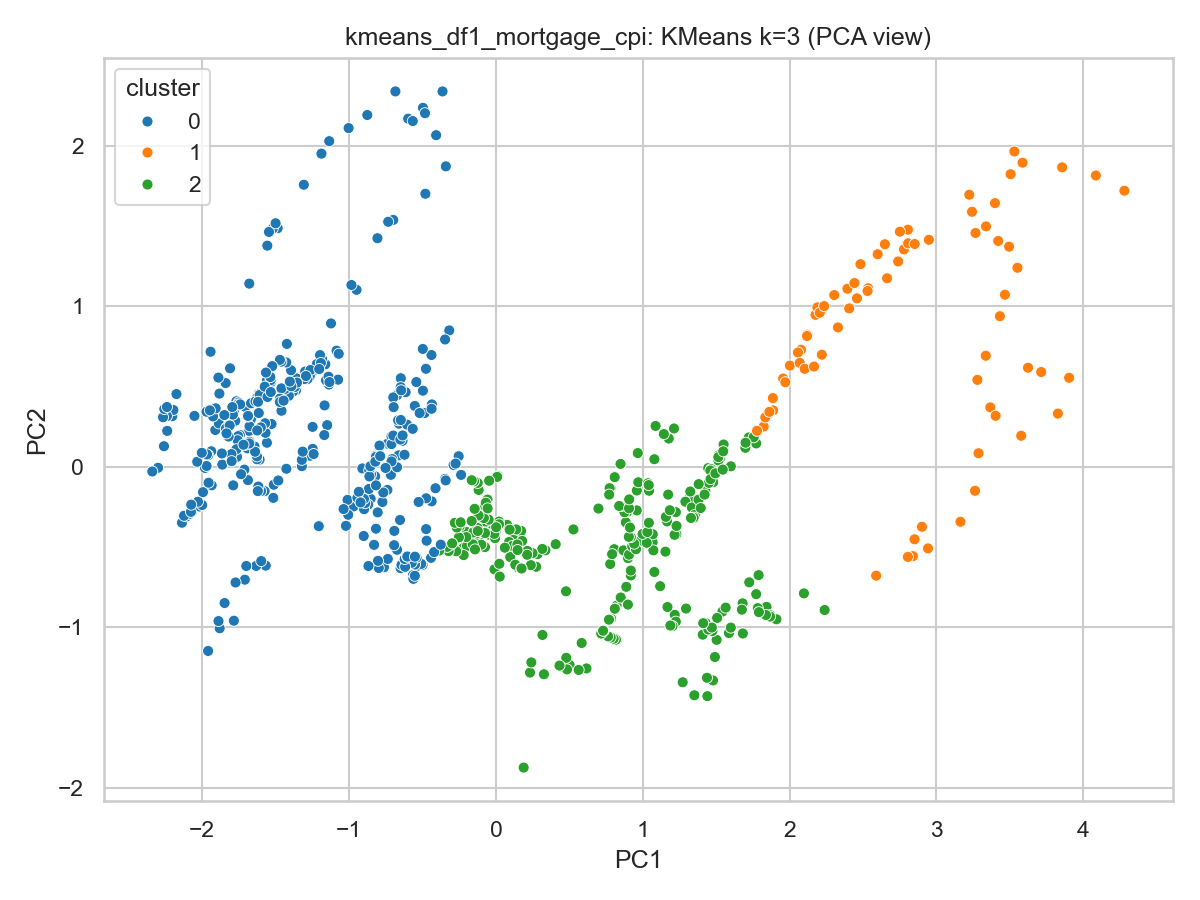

Values plotted in this chart, from the file beside it:
Year, Mortgage_Rate, Consumer_Inflation_Rate, cluster
1971, 7.31, 5.985, 2
1971, 7.42, 5.955, 2
1972, 7.53, 2.963, 2
1972, 7.6, 2.956, 2
1972, 7.7, 2.948, 2
1972, 7.69, 2.941, 2
1972, 7.63, 2.934, 2
1972, 7.55, 2.927, 2
1972, 7.48, 2.92, 2
1972, 7.44, 5.825, 2
1972, 7.32, 0.0, 2
1972, 7.3, 2.899, 2
1972, 7.29, 3.491, 2
1972, 7.37, 3.226, 2
1972, 7.37, 2.963, 2
1973, 7.4, 2.956, 2
1973, 7.4, 2.948, 2
1973, 7.42, 3.186, 2
1973, 7.42, 3.178, 2
1973, 7.43, 3.415, 2
1973, 7.44, 3.406, 2
1973, 7.44, 3.641, 2
1973, 7.44, 3.865, 2
1973, 7.46, 4.831, 2
1973, 7.54, 5.301, 2
1973, 7.65, 5.529, 2
1974, 7.73, 5.995, 2
1974, 8.05, 5.742, 2
1974, 8.5, 7.399, 2
1974, 8.82, 7.363, 2
1974, 8.77, 8.057, 1
1974, 8.58, 8.255, 1
1974, 8.54, 8.941, 1
1974, 8.54, 9.602, 1
1974, 8.46, 10, 1
1974, 8.41, 10.14, 1
1974, 8.58, 10.07, 1
1974, 8.97, 10.71, 1
1974, 9.09, 10.86, 1
1975, 9.28, 11.54, 1
1975, 9.59, 10.89, 1
1975, 9.96, 11.95, 1
1975, 9.98, 11.84, 1
1975, 9.79, 12.2, 1
1975, 9.62, 12.1, 1
1975, 9.43, 11.75, 1
1975, 9.1, 11.21, 1
1975, 8.9, 10.46, 1
1975, 8.82, 10.19, 1
1975, 8.91, 9.259, 1
1976, 8.89, 9.184, 1
1976, 8.89, 9.533, 1
1976, 8.94, 8.617, 1
1976, 9.13, 7.905, 1
1976, 9.22, 7.647, 1
1976, 9.14, 7.379, 2
1976, 9.1, 7.129, 2
1976, 9.02, 6.692, 2
1976, 8.81, 6.274, 2
1976, 8.75, 6.061, 2
... 599 more rows
